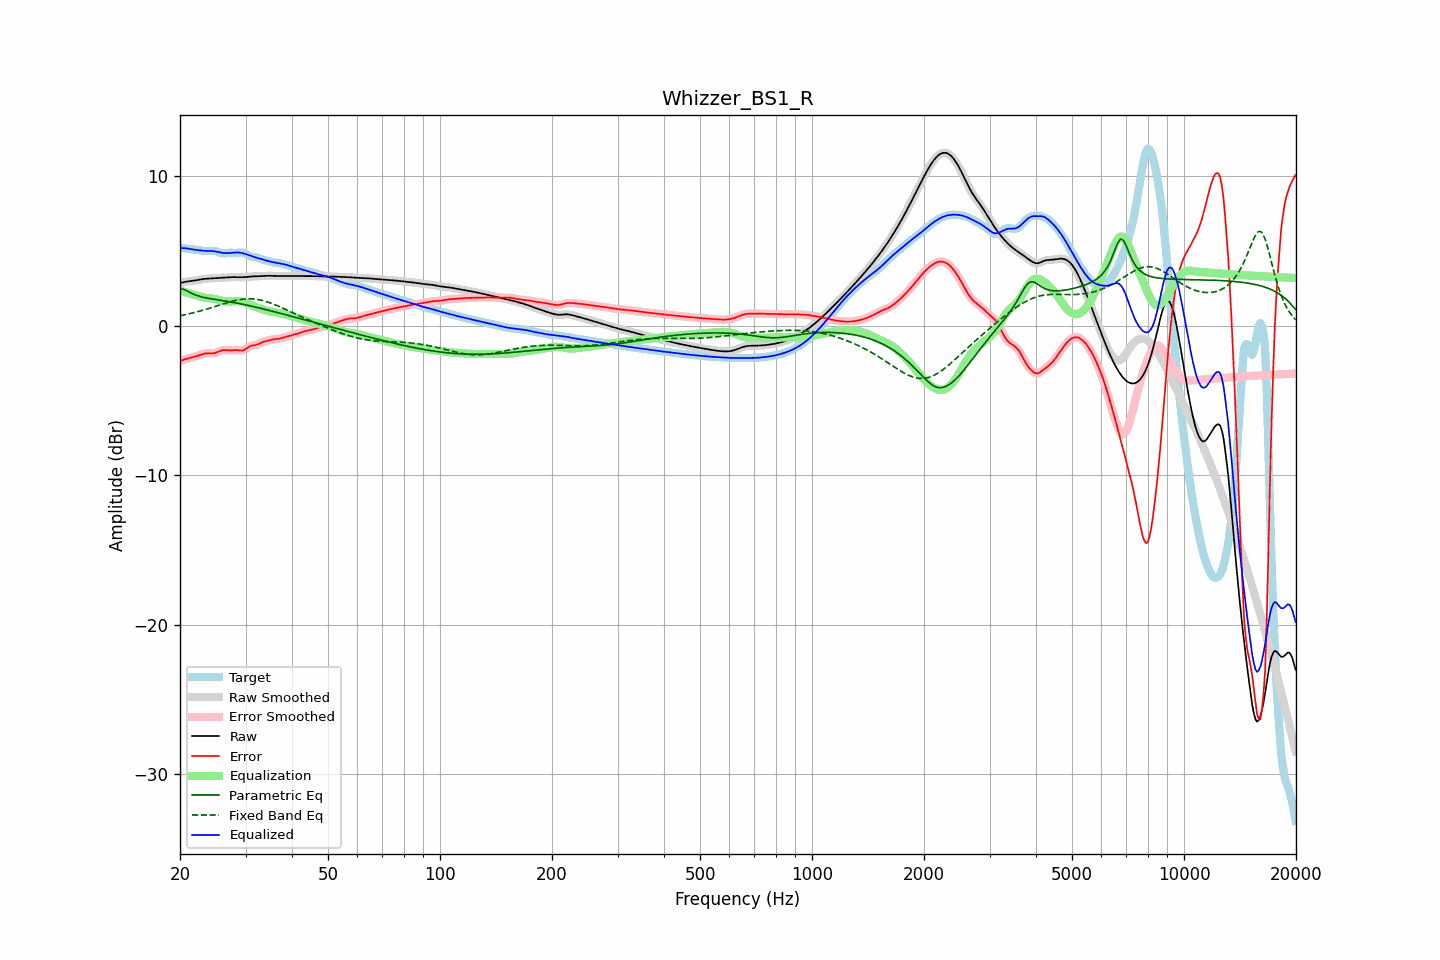

The data file committed next to this chart (first rows):
frequency, raw, error, smoothed, error_smoothed, equalization, parametric_eq, fixed_band_eq, equalized_raw, equalized_smoothed, target
20.00, 2.85, -2.36, 2.85, -2.36, 2.35, 2.48, 0.67, 5.20, 5.20, 5.22
20.20, 2.88, -2.32, 2.88, -2.32, 2.32, 2.46, 0.70, 5.20, 5.20, 5.20
20.40, 2.91, -2.28, 2.91, -2.28, 2.29, 2.45, 0.72, 5.20, 5.20, 5.19
20.61, 2.94, -2.24, 2.93, -2.24, 2.25, 2.40, 0.74, 5.19, 5.19, 5.18
20.81, 2.96, -2.21, 2.96, -2.21, 2.22, 2.36, 0.76, 5.18, 5.18, 5.17
21.02, 2.97, -2.18, 2.97, -2.18, 2.19, 2.30, 0.79, 5.16, 5.16, 5.15
21.23, 2.99, -2.15, 2.99, -2.15, 2.16, 2.24, 0.81, 5.14, 5.14, 5.14
21.44, 3.00, -2.13, 3.00, -2.13, 2.13, 2.19, 0.84, 5.13, 5.13, 5.13
21.66, 3.01, -2.10, 3.01, -2.10, 2.10, 2.13, 0.86, 5.11, 5.11, 5.11
21.87, 3.03, -2.08, 3.03, -2.08, 2.07, 2.09, 0.89, 5.09, 5.09, 5.10
22.09, 3.04, -2.04, 3.04, -2.04, 2.03, 2.05, 0.92, 5.08, 5.08, 5.09
22.31, 3.06, -2.01, 3.06, -2.01, 2.00, 2.01, 0.94, 5.06, 5.06, 5.07
22.54, 3.08, -1.97, 3.08, -1.97, 1.96, 1.98, 0.97, 5.05, 5.05, 5.05
22.76, 3.10, -1.93, 3.10, -1.93, 1.93, 1.95, 1.00, 5.04, 5.04, 5.03
22.99, 3.12, -1.89, 3.12, -1.89, 1.90, 1.92, 1.03, 5.03, 5.03, 5.01
23.22, 3.14, -1.87, 3.14, -1.87, 1.88, 1.90, 1.07, 5.02, 5.02, 5.00
23.45, 3.15, -1.85, 3.15, -1.85, 1.87, 1.87, 1.10, 5.01, 5.01, 4.99
23.69, 3.15, -1.84, 3.15, -1.84, 1.85, 1.85, 1.13, 5.01, 5.01, 4.99
23.92, 3.16, -1.84, 3.16, -1.84, 1.85, 1.83, 1.16, 5.01, 5.01, 5.00
24.16, 3.17, -1.84, 3.17, -1.84, 1.84, 1.81, 1.20, 5.00, 5.00, 5.01
24.40, 3.17, -1.84, 3.17, -1.84, 1.83, 1.79, 1.23, 5.00, 5.00, 5.02
24.65, 3.18, -1.84, 3.18, -1.83, 1.81, 1.78, 1.26, 4.99, 4.99, 5.01
24.89, 3.18, -1.81, 3.18, -1.81, 1.79, 1.76, 1.30, 4.97, 4.97, 5.00
25.14, 3.19, -1.77, 3.19, -1.77, 1.76, 1.74, 1.33, 4.95, 4.95, 4.97
25.39, 3.20, -1.73, 3.20, -1.73, 1.73, 1.73, 1.37, 4.93, 4.93, 4.93
25.65, 3.21, -1.68, 3.21, -1.69, 1.70, 1.71, 1.40, 4.91, 4.91, 4.89
25.91, 3.21, -1.65, 3.21, -1.65, 1.67, 1.69, 1.44, 4.89, 4.89, 4.86
26.16, 3.22, -1.63, 3.22, -1.63, 1.65, 1.67, 1.47, 4.87, 4.87, 4.85
26.43, 3.23, -1.62, 3.23, -1.62, 1.64, 1.66, 1.50, 4.86, 4.86, 4.85
26.69, 3.23, -1.63, 3.23, -1.63, 1.63, 1.64, 1.54, 4.86, 4.86, 4.86
26.96, 3.24, -1.64, 3.24, -1.64, 1.62, 1.62, 1.57, 4.86, 4.86, 4.88
27.23, 3.25, -1.64, 3.25, -1.64, 1.62, 1.60, 1.60, 4.87, 4.87, 4.89
27.50, 3.25, -1.64, 3.25, -1.64, 1.63, 1.58, 1.63, 4.88, 4.88, 4.89
27.77, 3.26, -1.63, 3.26, -1.63, 1.63, 1.56, 1.66, 4.89, 4.89, 4.88
28.05, 3.26, -1.62, 3.26, -1.62, 1.64, 1.54, 1.68, 4.90, 4.90, 4.88
28.33, 3.26, -1.62, 3.26, -1.63, 1.65, 1.52, 1.71, 4.91, 4.91, 4.88
28.62, 3.25, -1.63, 3.25, -1.64, 1.65, 1.50, 1.73, 4.91, 4.91, 4.89
28.90, 3.25, -1.65, 3.25, -1.65, 1.65, 1.48, 1.75, 4.90, 4.90, 4.90
29.19, 3.25, -1.66, 3.25, -1.66, 1.63, 1.46, 1.77, 4.88, 4.88, 4.91
29.48, 3.25, -1.66, 3.25, -1.65, 1.61, 1.44, 1.78, 4.86, 4.86, 4.91
29.78, 3.25, -1.61, 3.25, -1.61, 1.57, 1.42, 1.79, 4.83, 4.83, 4.86
30.08, 3.26, -1.55, 3.26, -1.55, 1.53, 1.40, 1.80, 4.79, 4.79, 4.81
30.38, 3.27, -1.47, 3.27, -1.47, 1.49, 1.37, 1.80, 4.76, 4.76, 4.74
30.68, 3.28, -1.40, 3.28, -1.40, 1.44, 1.35, 1.81, 4.72, 4.72, 4.68
30.99, 3.29, -1.35, 3.29, -1.35, 1.39, 1.32, 1.80, 4.69, 4.69, 4.64
31.30, 3.30, -1.32, 3.30, -1.32, 1.35, 1.30, 1.80, 4.65, 4.65, 4.62
31.61, 3.31, -1.30, 3.31, -1.30, 1.30, 1.28, 1.79, 4.61, 4.61, 4.61
31.93, 3.31, -1.29, 3.31, -1.29, 1.26, 1.25, 1.78, 4.57, 4.57, 4.60
32.24, 3.31, -1.26, 3.31, -1.26, 1.23, 1.23, 1.76, 4.54, 4.54, 4.57
32.57, 3.32, -1.21, 3.32, -1.21, 1.19, 1.20, 1.75, 4.51, 4.51, 4.53
32.89, 3.32, -1.16, 3.32, -1.16, 1.16, 1.17, 1.72, 4.48, 4.49, 4.48
33.22, 3.33, -1.11, 3.33, -1.11, 1.12, 1.15, 1.70, 4.46, 4.46, 4.44
33.55, 3.34, -1.07, 3.34, -1.07, 1.08, 1.12, 1.67, 4.43, 4.42, 4.41
33.89, 3.35, -1.04, 3.35, -1.04, 1.05, 1.10, 1.64, 4.39, 4.39, 4.39
34.23, 3.35, -1.01, 3.35, -1.01, 1.01, 1.07, 1.61, 4.36, 4.36, 4.36
34.57, 3.35, -0.99, 3.35, -0.99, 0.98, 1.04, 1.57, 4.33, 4.33, 4.34
34.92, 3.34, -0.96, 3.34, -0.96, 0.96, 1.01, 1.54, 4.30, 4.30, 4.30
35.27, 3.34, -0.93, 3.34, -0.93, 0.94, 0.99, 1.50, 4.28, 4.28, 4.27
35.62, 3.34, -0.91, 3.34, -0.91, 0.92, 0.96, 1.45, 4.26, 4.26, 4.24
35.97, 3.34, -0.89, 3.34, -0.89, 0.90, 0.93, 1.41, 4.24, 4.24, 4.23
... 635 more rows
